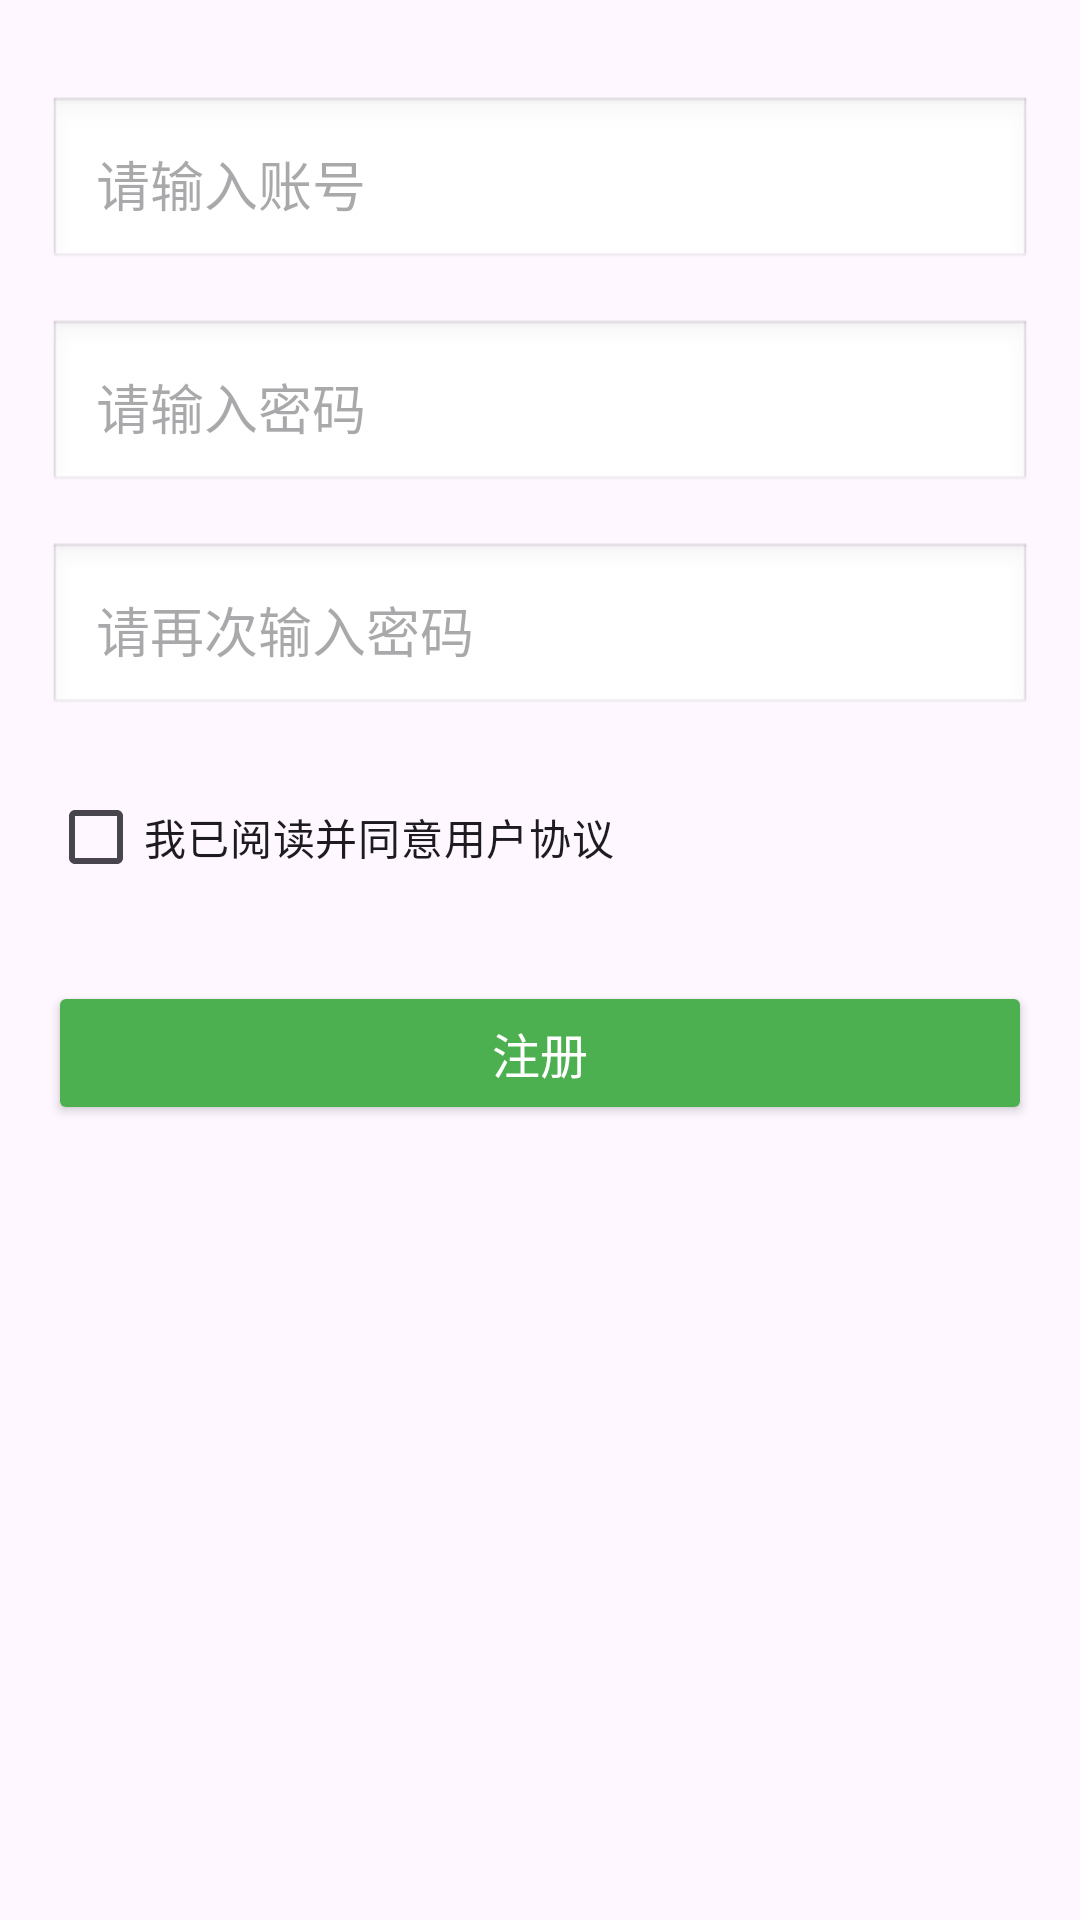

Write the Android layout XML for this screen, with the resource values it uses.
<!-- AndroidManifest.xml: application theme Theme.Ben -->
<!-- res/layout/activity_register.xml -->
<?xml version="1.0" encoding="utf-8"?>
<androidx.constraintlayout.widget.ConstraintLayout xmlns:android="http://schemas.android.com/apk/res/android"
    xmlns:app="http://schemas.android.com/apk/res-auto"
    xmlns:tools="http://schemas.android.com/tools"
    android:id="@+id/main"
    android:layout_width="match_parent"
    android:layout_height="match_parent"
    tools:context=".ui.activity.RegisterActivity">
    <EditText
        android:id="@+id/et_account"
        android:layout_width="0dp"
        android:layout_height="wrap_content"
        android:hint="请输入账号"
        android:padding="16dp"
        android:inputType="text"
        android:background="@android:drawable/edit_text"
        app:layout_constraintTop_toTopOf="parent"
        app:layout_constraintStart_toStartOf="parent"
        app:layout_constraintEnd_toEndOf="parent"
        android:layout_marginStart="16dp"
        android:layout_marginEnd="16dp"
        android:layout_marginTop="32dp" />

    <EditText
        android:id="@+id/et_password"
        android:layout_width="0dp"
        android:layout_height="wrap_content"
        android:hint="请输入密码"
        android:padding="16dp"
        android:inputType="textPassword"
        android:background="@android:drawable/edit_text"
        app:layout_constraintTop_toBottomOf="@id/et_account"
        app:layout_constraintStart_toStartOf="parent"
        app:layout_constraintEnd_toEndOf="parent"
        android:layout_marginStart="16dp"
        android:layout_marginEnd="16dp"
        android:layout_marginTop="16dp" />

    <EditText
        android:id="@+id/et_confirm_password"
        android:layout_width="0dp"
        android:layout_height="wrap_content"
        android:hint="请再次输入密码"
        android:padding="16dp"
        android:inputType="textPassword"
        android:background="@android:drawable/edit_text"
        app:layout_constraintTop_toBottomOf="@id/et_password"
        app:layout_constraintStart_toStartOf="parent"
        app:layout_constraintEnd_toEndOf="parent"
        android:layout_marginStart="16dp"
        android:layout_marginEnd="16dp"
        android:layout_marginTop="16dp" />

    <CheckBox
        android:id="@+id/cb_agree"
        android:layout_width="wrap_content"
        android:layout_height="wrap_content"
        android:text="我已阅读并同意用户协议"
        app:layout_constraintTop_toBottomOf="@id/et_confirm_password"
        app:layout_constraintStart_toStartOf="parent"
        android:layout_marginStart="16dp"
        android:layout_marginTop="16dp" />

    <Button
        android:id="@+id/btn_register"
        android:layout_width="0dp"
        android:layout_height="wrap_content"
        android:text="注册"
        android:textSize="16sp"
        android:textColor="#FFFFFF"
        android:backgroundTint="#4CAF50"
        android:padding="12dp"
        app:layout_constraintTop_toBottomOf="@id/cb_agree"
        app:layout_constraintStart_toStartOf="parent"
        app:layout_constraintEnd_toEndOf="parent"
        android:layout_marginStart="16dp"
        android:layout_marginEnd="16dp"
        android:layout_marginTop="24dp" />

</androidx.constraintlayout.widget.ConstraintLayout>
<!-- resources referenced by this layout -->
<resources>
  <style name="Theme.Ben" parent="Base.Theme.Ben" />
  <style name="Base.Theme.Ben" parent="Theme.Material3.DayNight.NoActionBar">
          
          
      </style>
</resources>
